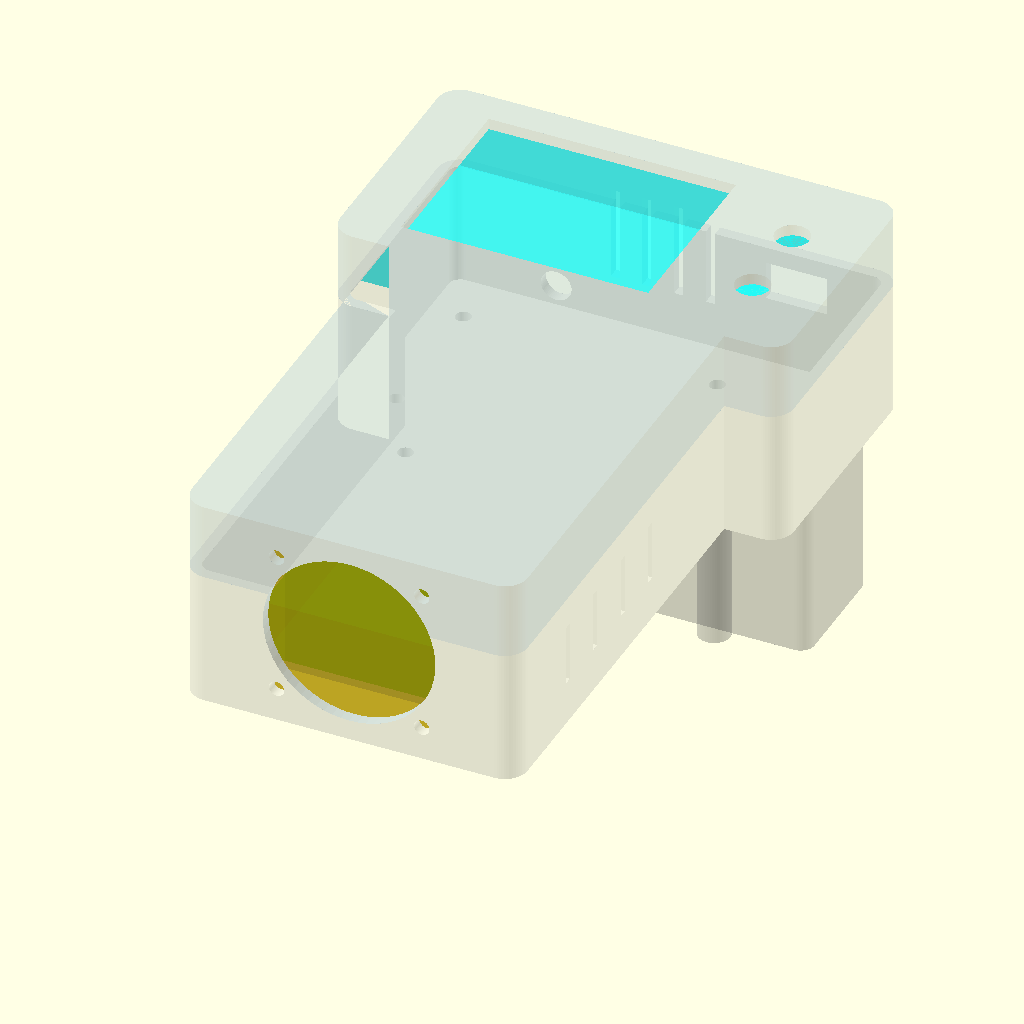
Cell 1: the model at its default parameters.
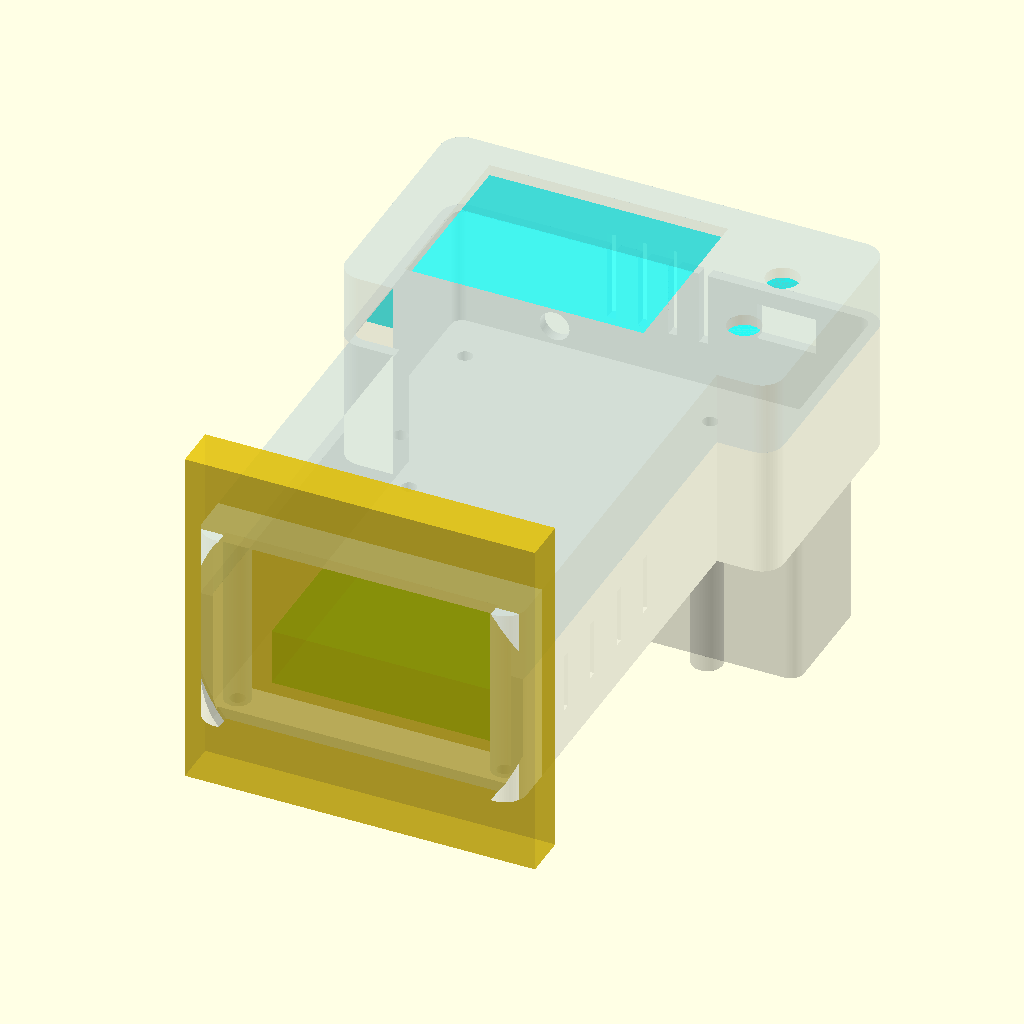
Cell 2: the same model with FAN = 80.
The same orthographic view direction (rotation 55°, 0°, 25°; colour scheme Cornfield) for every cell, with the view re-fitted per cell, so scale and position can differ between cells.
Source of the model, hardware/lora-pentest-case/case.scad:
// ============================================================
//  LoRa Pentest Handheld -- enclosure v3 (parametric, OpenSCAD 2021.01)
//  Bambu Lab A1 Mini, 180 x 180 mm plate.   THREE printed parts.
//
//  part = "back"   -> TRAY         (print floor-down,   no supports)
//         "front"  -> LID          (print face-down,    no supports)
//         "pack"   -> BATTERY PACK (print open-side-up, no supports)  screws to the BACK of the head
//         "both"   -> tray + lid + pack assembled
//         "ghost"  -> assembled + translucent components (visual check)
//         "check_case"  -> SOLID INTERSECTION: tray+lid with every component  -> must be EMPTY
//         "check_pack"  -> SOLID INTERSECTION: pack     with every component  -> must be EMPTY
//         "check_parts" -> SOLID INTERSECTION: every component pair           -> must be EMPTY
//         "check_holes" / "check_pack_holes" -> every wall opening probed outside->inside -> must be EMPTY
//
//  LAYOUT (per user):
//   GRIP: 40 mm fan INSIDE the case against the grip's end wall (38 mm air hole + 32 mm M3 pattern through the
//         wall; screws from outside, nuts on the fan). Teensy 400-tie breadboard taped FLAT to the floor 3.5 mm
//         behind the fan. NOTHING under it. The 4 screw posts are merged into the side walls with 1.5 mm
//         clearance to the board's edges. Luckfox 170-tie breadboard taped FLAT to the underside of the lid,
//         hanging over the Teensy. No Teensy USB-C cutout.
//   HEAD: the screen board (screen + dial + K0 on ONE PCB, 91.8 x 44.8 from the user's 3MF) lies across the
//         head against the lid's faceplate: glass window on the left, dial + K0 holes at the right end, all
//         cut in the one faceplate at the board's own spacing. LoRa hangs off its SMA nut on the top (+Y)
//         wall (left), nothing under it, antenna out the top. Switch + vents on the top wall. Floor is EMPTY.
//   SCREWS: 4 lid screw columns (grip only) run from the faceplate down to the tray floor; the tray has plain holes.
//         Every screw in the build is M3x10-12 (4 lid + 4 pack).
//   BATTERY PACK: separate part on the BACK of the head. Battery stands ON EDGE inside it (73 across the
//         head, 23 front-to-back, 31 tall). Its USB-C end sits 2 mm behind a big open WINDOW in the pack's
//         LEFT end -- the port is visible and a plug goes straight in. Its cord end has 8 mm of free room
//         (19.5 mm, pack flush with the head) and a 14 x 18 opening straight through the head floor INTO the case. Two small corner stops keep
//         the battery from sliding back from the window.
//         Held by 4 x M3x10-12 from INSIDE the head, through the floor, into bosses in the pack's side walls.
//   All rectangular cutouts are SHARP rectangles.
// ============================================================

part = "ghost";
$fn  = 64;

// ---------------- measured parts (mm) ----------------
TEENSY = [53.0, 82.1, 13];     // 400-tie breadboard + Teensy (stack height incl. board)
LUCK   = [45.5, 35.5, 13];     // 170-tie breadboard + Luckfox (stack height incl. board)
BAT    = [73, 23, 31];         // battery ON EDGE: X across head, Y front-to-back, Z tall
BAT_PORT_UP = 21.8;            // USB-C charge-port centre, measured up from the battery's bottom (end face)
SW     = [12.9, 10.5, 8.2];    // on/off switch body; cutout is SW[0]+SW_CLR[0] x SW[2]+SW_CLR[1] (SHARP)
SW_CLR = [0.6, 0.4];           // cutout clearance (FDM openings print ~0.3 mm undersize)
FAN    = 40;
HEATSINK = 5;
// ---- screen board (screen + dial + K0 on ONE PCB), all numbers taken from the user's 2.4in_esp32_screen2.3mf ----
SCR_MOD = [91.8, 44.8];        // board envelope: 91.8 across the head (X), 44.8 front-to-back (Y)
SCR_DEPTH = 12;                // board depth, front glass to pin tips
SCR_WIN = [54.5, 41.5];        // glass window, X x Y
SCR_WIN_OFF = -10.4;           // window centre offset from the board centre along X (screen end = LEFT)
CTRL_OFF = 34.6;               // dial/K0 strip centre offset from the board centre along X (RIGHT end)
CTRL_PITCH = 18.8;             // dial and K0 hole spacing along Y
CTRL_D  = 7.6;                 // dial bushing / K0 cap holes (7.2-7.4 in the 3MF + print shrink)
SMA_D   = 6.8;                 // 6.35 thread + print shrink
LORA    = [18, 35.6, 3.2];     // DX-LR20: X width, Y length (SMA on the +Y end), Z thickness

// ---------------- shell ----------------
WALL   = 2.5;
R      = 5;
GRIP_W = 74;   GRIP_L = 98;
HEAD_W = 100;  HEAD_L = 56;    // 100: the 91.8 board needs a 95 interior
TOTAL_L = GRIP_L + HEAD_L;     // 154
Z_TRAY = 30;
Z_LID  = 17;
Z_TOP  = Z_TRAY + Z_LID;       // 47: interior 42 so the 40 mm fan sits INSIDE the grip with 1 mm top/bottom
eps = 0.10;
HEAD_CY = GRIP_L + HEAD_L/2;   // 126
FACE_Z  = Z_TOP - WALL;        // 41.5  underside of the lid faceplate

// ---- components (single source of truth): [X0,Y0,Z0] low corner ----
FAN_Y0  = WALL;                                                        // fan inside, face against the grip's end wall
TEN_X0  = -TEENSY[0]/2;  TEN_Y0 = FAN_Y0 + 10 + 3.5;  TEN_Z0 = WALL;   // taped to the grip floor, 3.5 mm behind the fan
HS_Z0   = TEN_Z0 + TEENSY[2];                                          // heatsink on the Teensy
LUCK_X0 = -LUCK[0]/2;    LUCK_Y0 = 32;  LUCK_Z0 = FACE_Z - LUCK[2];    // taped under the grip lid
SMA_X   = -25;   SMA_Z = 7;                                            // SMA barrel centre: low on the top wall, nut clears the back
LORA_Z0 = SMA_Z - 0.8;                                                 // LoRa hangs off the SMA nut, no pad under it
LORA_X0 = SMA_X - LORA[0]/2;   LORA_Y0 = TOTAL_L - WALL - LORA[1];     // nose at the top wall

// ---- lid features ----
BRD_CX = 0;    BRD_CY = HEAD_CY;         // screen-board centre on the lid (board spans X -45.9..45.9, Y 103.6..148.4)
SCR_CX = BRD_CX + SCR_WIN_OFF;  SCR_CY = BRD_CY;                       // glass window centre (-10.4, 126)
CTRL_X = BRD_CX + CTRL_OFF;     CTRL_Y = [BRD_CY - CTRL_PITCH/2, BRD_CY + CTRL_PITCH/2];   // dial + K0 holes (34.6, 116.6 / 135.4)

// ---- wall features ----
FAN_CX = 0;    FAN_Z = Z_TOP/2;   FAN_HOLE = FAN-2;  FAN_MNT = 32;     // fan on the grip base (-Y) wall
SW_X   = 28;   SW_Z  = 22;                                             // switch on the head top (+Y) wall, in the tray

// ---- lid screw columns: d6, hang from the faceplate down to the tray floor. 1 mm clear of the tray walls and of the
//      breadboard. Tray gets plain clearance holes; screws are M3x10-12 from the back, heads on the back face. ----
BOSS = [[-30.5,8],[30.5,8],[-30.5,92],[30.5,92]];   // the 4 by the breadboard only -- nothing in the head
BOSS_D = 6;  BOSS_PILOT = 2.5;  SCREW_CLR = 3.4;

// ---- battery pack (on the back of the head) ----
PACK_CY = 124;                                           // pack centreline on the head's back
PACK_H  = WALL + BAT[2] + 0.5;                           // 34: floor + battery + 0.5
PACK_FRAME = 2;                                          // thin frame at the charge-port (LEFT, -X) end
PACK_SLACK = HEAD_W - PACK_FRAME - BAT[0] - WALL;        // 19.5: all the room there is with the pack FLUSH with the head (no overhang)
PACK_CAV_X0 = -HEAD_W/2 + PACK_FRAME;                    // -46.5: the battery's port end sits 2 mm behind the pack's outer face
PACK_CAV = [BAT[0]+PACK_SLACK, BAT[1]+0.5];              // 81 x 23.5 cavity: X -46.5..34.5
PACK_CAV_Y0 = PACK_CY - PACK_CAV[1]/2;                   // Y 112.25..135.75
// shell = cavity + 2.5 mm walls (2 mm frame at the -X end): X -48.5..37, Y 109.75..138.25
PACK_X0 = -HEAD_W/2;   PACK_X1 = PACK_CAV_X0 + PACK_CAV[0] + WALL;
PACK_Y0 = PACK_CAV_Y0 - WALL;   PACK_Y1 = PACK_CAV_Y0 + PACK_CAV[1] + WALL;
PACK_WIN_LIP = 2;                                        // frame left around the port window (sides + bottom); open to the rim
PACK_BOSS_D = 7;
PACK_BOSS = [[-40, PACK_Y0-1.5],[-40, PACK_Y1+1.5],[30, PACK_Y0-1.5],[16, PACK_Y1+1.5]];   // ear bosses on the OUTSIDE of the +-Y walls
PACK_PILOT = 2.5;   PACK_SCREW_CLR = 3.4;                // self-tap pilot in the pack / clearance hole in the tray floor
STOP_X = PACK_CAV_X0 + BAT[0] + 0.5;                     // 27: corner stops so the battery can't slide back from the window
CORD_OPEN = [31, 115, 14, 18];                           // opening through the head floor over the plug's cable exit: X0, Y0, size X, size Y

// ============================================================
module outline(sh=0){
  offset(delta=sh) offset(r=R) offset(delta=-R)
  union(){
    translate([-GRIP_W/2,0])      square([GRIP_W,GRIP_L]);
    translate([-HEAD_W/2,GRIP_L]) square([HEAD_W,HEAD_L]);
  }
}
// SHARP rectangular through-cut in a wall. w,h in-plane; centred at (cx,cz)/(cy,cz).
module rect_Ywall(y, cx, cz, w, h){ translate([cx-w/2, y, cz-h/2]) cube([w, WALL+2, h]); }
module rect_Xwall(x, cy, cz, w, h){ translate([x, cy-w/2, cz-h/2]) cube([WALL+2, w, h]); }

// cuts on the walls, applied to BOTH halves (each keeps what hits its own walls)
module wall_cuts(){
  // fan (round) + 4 mount holes on the grip base (-Y) wall
  translate([FAN_CX,-1,FAN_Z]) rotate([-90,0,0]) cylinder(h=WALL+2,d=FAN_HOLE);
  for(sx=[-1,1],sy=[-1,1]) translate([FAN_CX+sx*FAN_MNT/2,-1,FAN_Z+sy*FAN_MNT/2]) rotate([-90,0,0]) cylinder(h=WALL+2,d=3.4);
  // SMA (round) + switch (SHARP) + thin vents on the head top (+Y) wall
  translate([SMA_X, TOTAL_L+1, SMA_Z]) rotate([90,0,0]) cylinder(h=WALL+2,d=SMA_D);
  rect_Ywall(TOTAL_L-WALL-1, SW_X, SW_Z, SW[0]+SW_CLR[0], SW[2]+SW_CLR[1]);
  for(i=[0:3]) rect_Ywall(TOTAL_L-WALL-1, -12+i*7, FAN_Z, 2, Z_TOP*0.45);
}

// ============================================================
module tray(){
  difference(){
    union(){
      difference(){
        linear_extrude(Z_TRAY) outline();
        translate([0,0,WALL]) linear_extrude(Z_TRAY+1) outline(-WALL);
      }
      // NOTHING under the Teensy breadboard: it sticks to the bare grip floor with its own tape
    }
    wall_cuts();
    // lid-screw clearance holes straight through the floor (no bosses in the tray)
    for(p=BOSS) translate([p[0],p[1],-1]) cylinder(h=WALL+2, d=SCREW_CLR);
    // grip RIGHT (+X) side intake vents
    for(i=[0:3]) rect_Xwall(GRIP_W/2-WALL-1, 24+i*13, Z_TRAY*0.55, 2, Z_TRAY*0.45);
    // battery-pack screw holes (clearance) + cord opening through the head floor (opens the pack into the case)
    for(p=PACK_BOSS) translate([p[0],p[1],-1]) cylinder(h=WALL+2, d=PACK_SCREW_CLR);
    translate([CORD_OPEN[0], CORD_OPEN[1], -1]) cube([CORD_OPEN[2], CORD_OPEN[3], WALL+2]);
  }
}

// ============================================================
module lid(){
  difference(){
    union(){
      difference(){
        translate([0,0,Z_TRAY]) linear_extrude(Z_LID) outline();
        translate([0,0,Z_TRAY-eps]) linear_extrude(Z_LID-WALL+eps) outline(-WALL);
      }
      // screw columns: faceplate down to the tray floor, so M3x10-12 from the back reach them
      for(p=BOSS) translate([p[0],p[1],WALL]) cylinder(h=FACE_Z-WALL+0.5, d=BOSS_D);
    }
    // glass window + the two dial/K0 holes, all on the one faceplate at the board's own spacing
    translate([SCR_CX-SCR_WIN[0]/2, SCR_CY-SCR_WIN[1]/2, FACE_Z-eps]) cube([SCR_WIN[0],SCR_WIN[1],WALL+1]);
    for(y=CTRL_Y) translate([CTRL_X,y,FACE_Z-eps]) cylinder(h=WALL+1,d=CTRL_D);
    // 12 mm self-tap pilots up from each column's foot
    for(p=BOSS) translate([p[0],p[1],WALL-1]) cylinder(h=13, d=BOSS_PILOT);
    wall_cuts();
  }
}

// ============================================================
//  BATTERY PACK -- in PRINT orientation: floor on Z=0, open rim at Z=PACK_H (rim mates to the tray's back)
module pack(){
  union(){
    difference(){
      union(){
        // 2.5 mm shell around the battery
        translate([PACK_X0, PACK_Y0, 0]) linear_extrude(PACK_H) offset(r=3) offset(delta=-3) square([PACK_X1-PACK_X0, PACK_Y1-PACK_Y0]);
        // 4 ear bosses on the outside of the side walls (full height so they print without support)
        for(p=PACK_BOSS) translate([p[0],p[1],0]) cylinder(h=PACK_H, d=PACK_BOSS_D);
      }
      // battery cavity, open at the rim (the case's back closes it)
      translate([PACK_CAV_X0, PACK_CAV_Y0, WALL]) cube([PACK_CAV[0], PACK_CAV[1], PACK_H]);
      // self-tap pilots down from the rim into the ear bosses
      for(p=PACK_BOSS) translate([p[0],p[1],PACK_H-12]) cylinder(h=13, d=PACK_PILOT);
      // charge-port WINDOW through the 2 mm end frame: nearly the whole battery end face, open up to the rim.
      // The 2 mm lip left at the sides + bottom is what keeps the battery from sliding out.
      translate([PACK_X0-1, PACK_CAV_Y0+PACK_WIN_LIP, WALL+PACK_WIN_LIP])
        cube([PACK_FRAME+2, PACK_CAV[1]-2*PACK_WIN_LIP, PACK_H]);
    }
    // two corner stops at the cord end so the battery can't slide back from the window (cord passes between them)
    for(sy=[0,1]) translate([STOP_X, PACK_CAV_Y0 + (sy? PACK_CAV[1]-3 : 0), WALL-eps]) cube([2, 3, PACK_H-WALL+eps]);
  }
}
module pack_assembled(){ translate([0,0,-PACK_H]) pack(); }   // rim at Z=0 against the tray's back

// ============================================================
//  COMPONENTS (ghosts). Shrunk by g so faces that merely TOUCH the case don't count as overlaps.
g = 0.02;
module gbox(p, s){ translate([p[0]+g, p[1]+g, p[2]+g]) cube([s[0]-2*g, s[1]-2*g, s[2]-2*g]); }
N_COMP = 9;
module comp(i){
  if(i==0)  color("Lime",0.45)       gbox([TEN_X0, TEN_Y0, TEN_Z0], TEENSY);                              // Teensy breadboard stack (grip floor)
  if(i==1)  color("DarkGreen",0.6)   gbox([-15, TEN_Y0+25, HS_Z0], [30,30,HEATSINK]);                      // heatsink
  if(i==2)  color("DodgerBlue",0.45) gbox([LUCK_X0, LUCK_Y0, LUCK_Z0], LUCK);                               // Luckfox breadboard stack (under the grip lid)
  if(i==3)  color("Red",0.45)        gbox([PACK_CAV_X0+0.25, PACK_CAV_Y0+0.25, -PACK_H+WALL], BAT);        // battery, on edge, inside the pack
  if(i==4)  color("Cyan",0.45)       union(){ gbox([BRD_CX-SCR_MOD[0]/2, BRD_CY-SCR_MOD[1]/2, FACE_Z-SCR_DEPTH], [SCR_MOD[0],SCR_MOD[1],SCR_DEPTH]); // screen board
                                              for(y=CTRL_Y) translate([CTRL_X,y,FACE_Z-15+g]) cylinder(h=15-2*g,d=13); }   // + dial/K0 bodies
  if(i==5)  color("Magenta",0.6)     union(){ gbox([LORA_X0, LORA_Y0, LORA_Z0], LORA);                      // LoRa board on its pad
                                              gbox([SMA_X-4, TOTAL_L-WALL-3.5, SMA_Z-4], [8,3.5,8]); }      // SMA body inside the wall
  if(i==6)  color("Yellow",0.7)      gbox([SW_X-SW[0]/2, TOTAL_L-WALL-SW[1], SW_Z-SW[2]/2], [SW[0],SW[1],SW[2]]); // switch body
  if(i==7)  color("Gold",0.6)        gbox([FAN_CX-FAN/2, FAN_Y0, FAN_Z-FAN/2], [FAN, 10, FAN]);                 // fan INSIDE, against the grip's end wall
  if(i==8)  color("Black",0.8)       for(p=PACK_BOSS) translate([p[0],p[1],WALL+g]) cylinder(h=3-2*g, d=5.5); // pack screw heads on the head floor
}
module all_comps(){ for(i=[0:N_COMP-1]) comp(i); }
module case_all(){ tray(); lid(); }
PAIRS = [for(i=[0:N_COMP-1]) for(j=[0:N_COMP-1]) if(j>i) [i,j]];


// ============================================================
//  HOLE-THROUGH PROBES: a rod/slab slightly smaller than each opening, running from outside to inside.
//  part="check_holes" / "check_pack_holes": SOLID INTERSECTION of the part with its probes -> must be EMPTY,
//  otherwise that opening is blocked somewhere in the wall.
t = 0.3;   // probe undersize per side
module probe_Ywall(cx, cz, w, h){ translate([cx-w/2+t, TOTAL_L-WALL-1, cz-h/2+t]) cube([w-2*t, WALL+2, h-2*t]); }
module probes_case(){
  probe_Ywall(SW_X, SW_Z, SW[0]+SW_CLR[0], SW[2]+SW_CLR[1]);                                                       // switch
  for(i=[0:3]) probe_Ywall(-12+i*7, FAN_Z, 2, Z_TOP*0.45);                                     // top vents
  translate([SMA_X, TOTAL_L+1, SMA_Z]) rotate([90,0,0]) cylinder(h=WALL+2, d=SMA_D-2*t);        // SMA
  for(i=[0:3]) translate([GRIP_W/2-WALL-1, 24+i*13-1+t, Z_TRAY*0.55-Z_TRAY*0.225+t]) cube([WALL+2, 2-2*t, Z_TRAY*0.45-2*t]);  // side vents
  translate([FAN_CX,-1,FAN_Z]) rotate([-90,0,0]) cylinder(h=WALL+2, d=FAN_HOLE-2*t);            // fan hole
  for(sx=[-1,1],sy=[-1,1]) translate([FAN_CX+sx*FAN_MNT/2,-1,FAN_Z+sy*FAN_MNT/2]) rotate([-90,0,0]) cylinder(h=WALL+2, d=3.4-2*t);  // fan mounts
  for(p=PACK_BOSS) translate([p[0],p[1],-1]) cylinder(h=WALL+2, d=PACK_SCREW_CLR-2*t);          // pack screw holes
  translate([CORD_OPEN[0]+t, CORD_OPEN[1]+t, -1]) cube([CORD_OPEN[2]-2*t, CORD_OPEN[3]-2*t, WALL+2]);  // cord opening
  for(p=BOSS) translate([p[0],p[1],-1]) cylinder(h=WALL+1-0.1, d=SCREW_CLR-2*t);                // lid-screw clearance holes in the floor (stop at the column's foot)
  translate([SCR_CX-SCR_WIN[0]/2+t, SCR_CY-SCR_WIN[1]/2+t, FACE_Z-1]) cube([SCR_WIN[0]-2*t, SCR_WIN[1]-2*t, WALL+2]);  // screen window
  for(y=CTRL_Y) translate([CTRL_X,y,FACE_Z-1]) cylinder(h=WALL+2, d=CTRL_D-2*t);               // dial + K0 holes
}
module probes_pack(){
  translate([PACK_X0-1, PACK_CAV_Y0+PACK_WIN_LIP+t, WALL+PACK_WIN_LIP+t]) cube([PACK_FRAME+2, PACK_CAV[1]-2*PACK_WIN_LIP-2*t, PACK_H]);  // port window
}

// ============================================================
if      (part=="back")        tray();
else if (part=="front")       lid();
else if (part=="pack")        pack();
else if (part=="both")        { tray(); color("SteelBlue") lid(); color("DimGray") pack_assembled(); }
else if (part=="ghost")       { color("Silver",0.22) tray(); color("SteelBlue",0.18) lid(); color("DimGray",0.3) pack_assembled(); all_comps(); }
else if (part=="check_case")  intersection(){ case_all(); all_comps(); }
else if (part=="check_pack")  intersection(){ pack_assembled(); all_comps(); }
else if (part=="check_parts") for(p=PAIRS) intersection(){ comp(p[0]); comp(p[1]); }
else if (part=="check_holes")      intersection(){ case_all(); probes_case(); }
else if (part=="check_pack_holes") intersection(){ pack(); probes_pack(); }
else if (part=="comps")       all_comps();
else if (part=="one")         comp(ONE);
else if (part=="open")        { color("Silver") tray(); for(i=[0,1,5,6,7,8]) comp(i); }                    // tray + its parts, lid off
else if (part=="lid_open")    mirror([0,0,1]) { color("SteelBlue") lid(); for(i=[2,4]) comp(i); }       // lid flipped, underside up
else if (part=="back_view")   mirror([0,0,1]) { color("Silver") tray(); color("DimGray",0.55) pack_assembled(); comp(3); }  // looking at the back
ONE = 0;   // used with part="one"
Customizer parameters (derived from the source; name, type, default, range or options):
part: string, default "ghost"
TEENSY: vector, default [53, 82.1, 13]
LUCK: vector, default [45.5, 35.5, 13]
BAT: vector, default [73, 23, 31]
BAT_PORT_UP: number, default 21.8
SW: vector, default [12.9, 10.5, 8.2], range 0 to 0
SW_CLR: vector, default [0.6, 0.4]
FAN: number, default 40
HEATSINK: number, default 5
SCR_MOD: vector, default [91.8, 44.8]
SCR_DEPTH: number, default 12
SCR_WIN: vector, default [54.5, 41.5]
SCR_WIN_OFF: number, default -10.4
CTRL_OFF: number, default 34.6
CTRL_PITCH: number, default 18.8
CTRL_D: number, default 7.6
SMA_D: number, default 6.8
LORA: vector, default [18, 35.6, 3.2]
WALL: number, default 2.5
R: number, default 5
Z_TRAY: number, default 30
Z_LID: number, default 17
eps: number, default 0.1
PACK_CY: number, default 124
PACK_FRAME: number, default 2
PACK_WIN_LIP: number, default 2
PACK_BOSS_D: number, default 7
CORD_OPEN: vector, default [31, 115, 14, 18]
